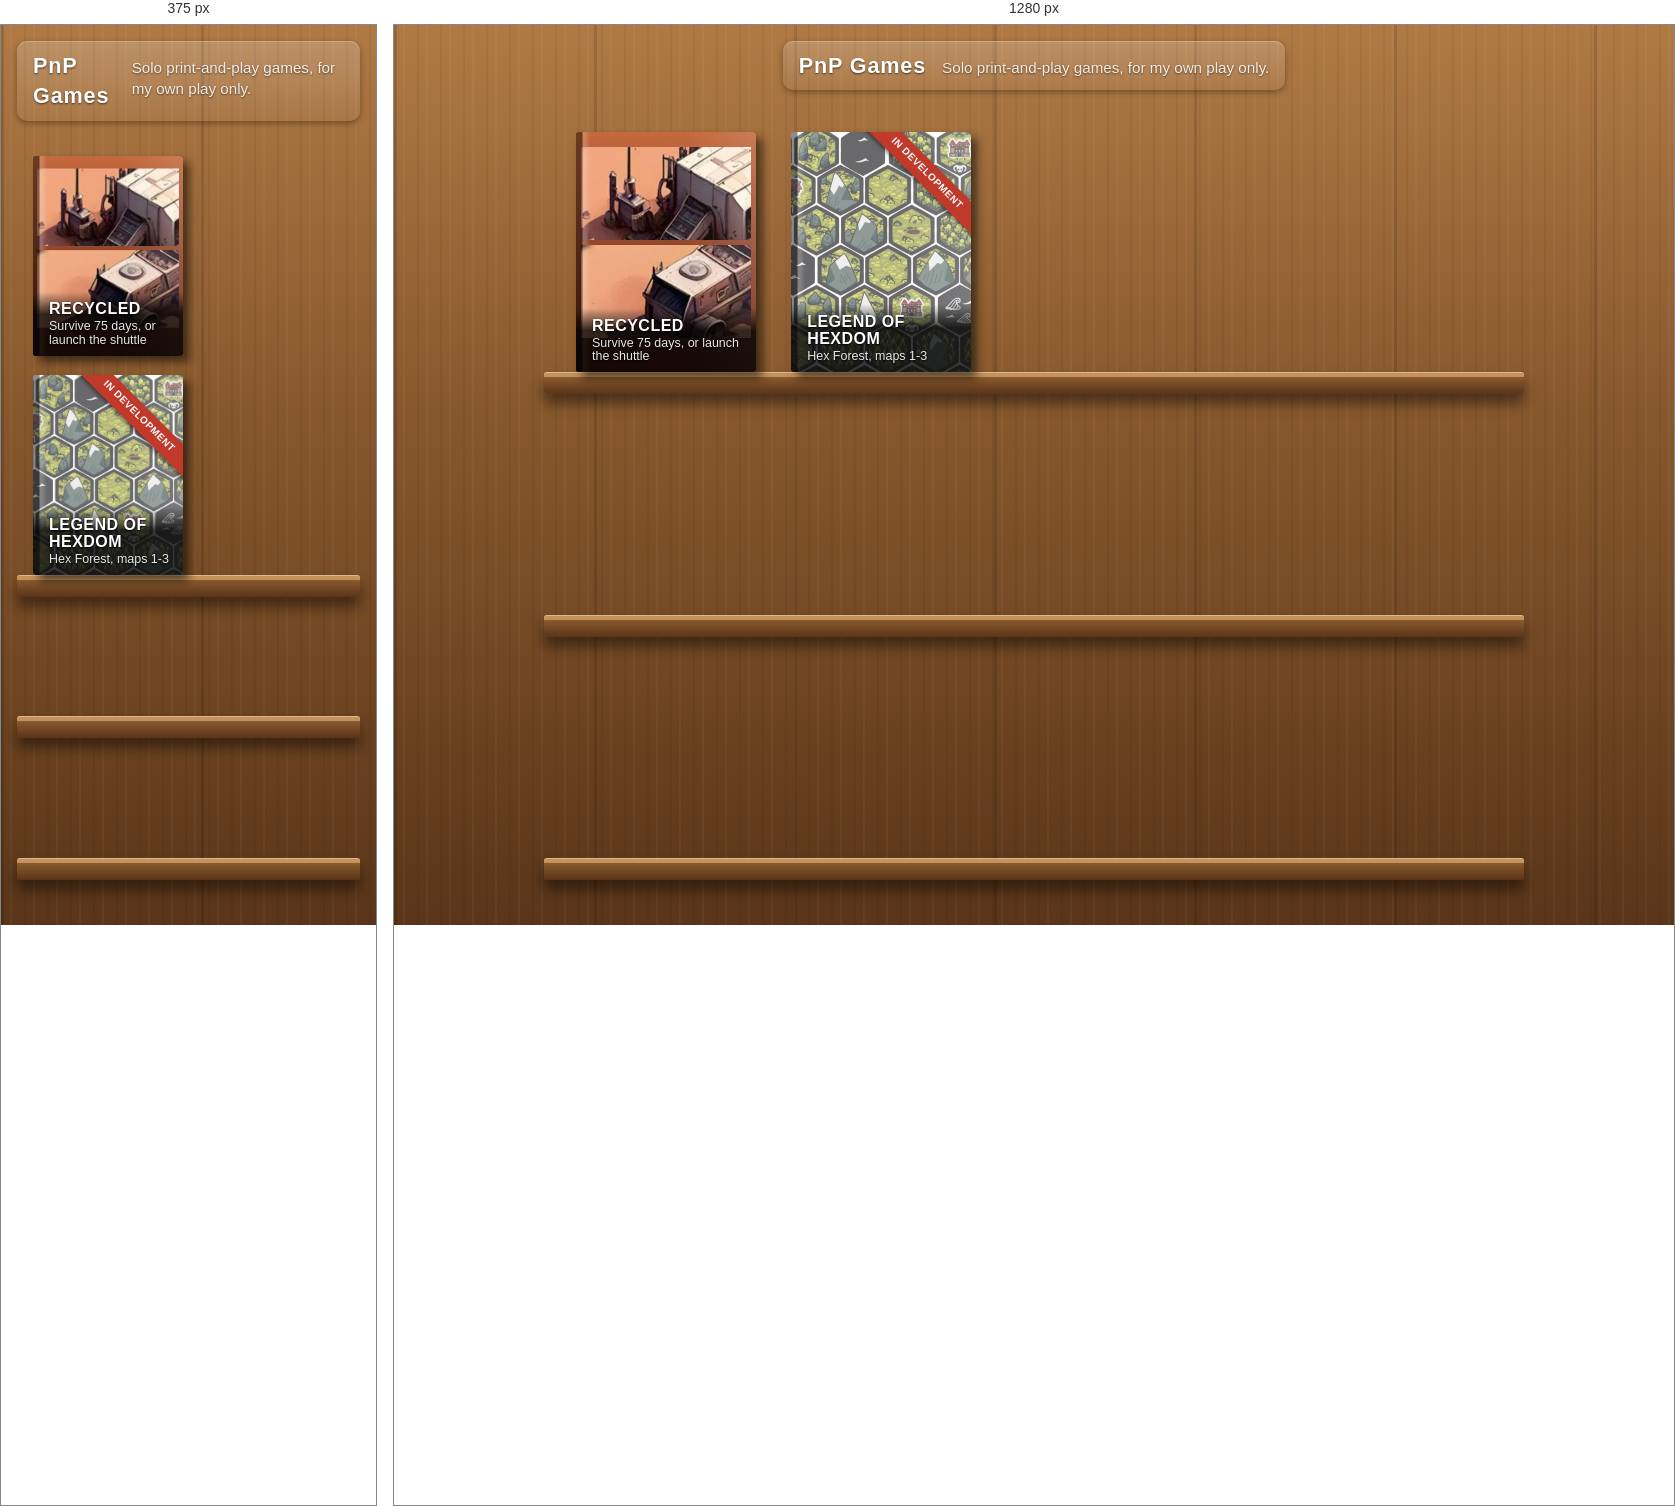
Rendered at 375 px and 1280 px, left to right.

<!-- file: index.html -->
<!doctype html>
<html lang="en">
  <head>
    <meta charset="UTF-8" />
    <meta name="viewport" content="width=device-width, initial-scale=1, viewport-fit=cover" />
    <meta name="apple-mobile-web-app-capable" content="yes" />
    <meta name="mobile-web-app-capable" content="yes" />
    <meta name="apple-mobile-web-app-status-bar-style" content="black-translucent" />
    <meta name="apple-mobile-web-app-title" content="PnP Games" />
    <title>PnP Games</title>
    <link rel="icon" type="image/png" href="/favicon.png" />
    <link rel="apple-touch-icon" href="/apple-touch-icon.png" />
    <style>
      /* A wooden games shelf (after the old GOG.com library the Game Director likes): boxes stand on
         planks; a game still being built wears a corner ribbon. Wood is CSS, no image. */
      :root {
        --wood-dark: #5a3519;
        --wood: #8a5a2e;
        --wood-light: #b07a45;
        --plank-top: #c4925a;
        --ink: #fff;
      }
      * { box-sizing: border-box; }
      html, body { margin: 0; min-height: 100%; }
      body {
        min-height: 100dvh;
        color: var(--ink);
        font: 16px/1.4 system-ui, -apple-system, sans-serif;
        background:
          /* fine grain */
          repeating-linear-gradient(90deg, rgba(0,0,0,.05) 0 2px, transparent 2px 9px, rgba(255,255,255,.035) 9px 11px, transparent 11px 23px),
          /* broad boards */
          repeating-linear-gradient(90deg, rgba(0,0,0,.12) 0 3px, transparent 3px 200px),
          linear-gradient(180deg, var(--wood-light), var(--wood) 40%, var(--wood-dark));
        padding: max(1rem, env(safe-area-inset-top)) 1rem 2rem;
        display: flex; flex-direction: column;
      }
      header {
        max-width: 980px; margin: 0 auto 1rem; display: flex; align-items: baseline; gap: 1rem;
        padding: .6rem 1rem; border-radius: 10px;
        background: linear-gradient(180deg, rgba(255,255,255,.18), rgba(255,255,255,.04));
        box-shadow: inset 0 1px 0 rgba(255,255,255,.25), 0 2px 6px rgba(0,0,0,.35);
      }
      h1 { margin: 0; font-size: 1.35rem; letter-spacing: .04em; text-shadow: 0 1px 2px rgba(0,0,0,.6); }
      header p { margin: 0; opacity: .85; font-size: .95rem; text-shadow: 0 1px 2px rgba(0,0,0,.6); }
      .shelf { max-width: 980px; width: 100%; margin: 0 auto; flex: 1; display: flex; flex-direction: column; }
      /* One plank: the boxes stand on it. */
      .plank {
        display: flex; flex-wrap: wrap; gap: 2.2rem; justify-content: flex-start; align-items: flex-end;
        padding: 1.6rem 2rem 0; position: relative; margin-bottom: 2.2rem;
      }
      /* The empty planks share whatever height is left, so the shelf fills the screen without scrolling. */
      .plank.empty { flex: 1 1 0; min-height: 0; }
      .plank::after {
        content: ''; position: absolute; left: 0; right: 0; bottom: -22px; height: 22px; border-radius: 3px;
        background: linear-gradient(180deg, var(--plank-top) 0 5px, var(--wood) 5px, var(--wood-dark));
        box-shadow: 0 10px 14px rgba(0,0,0,.45), inset 0 1px 0 rgba(255,255,255,.35);
      }
      ul { list-style: none; margin: 0; padding: 0; display: contents; }
      a.box {
        position: relative; display: block; width: 180px; height: 240px; border-radius: 3px; overflow: hidden;
        color: inherit; text-decoration: none; touch-action: manipulation;
        box-shadow: 6px 6px 10px rgba(0,0,0,.55), inset 0 0 0 1px rgba(0,0,0,.4);
        transition: transform .15s ease;
        z-index: 1;
      }
      a.box:hover, a.box:focus-visible { transform: translateY(-6px); outline: none; }
      a.box img { display: block; width: 100%; height: 100%; object-fit: cover; }
      /* The spine and a sheen, so it reads as a box rather than a picture. */
      a.box::before {
        content: ''; position: absolute; inset: 0; pointer-events: none;
        background: linear-gradient(90deg, rgba(0,0,0,.45) 0 6px, rgba(255,255,255,.18) 7px 9px, transparent 14px 60%, rgba(255,255,255,.12));
      }
      .title {
        position: absolute; left: 0; right: 0; bottom: 0; padding: .55rem .6rem .5rem 1rem;
        background: linear-gradient(180deg, transparent, rgba(0,0,0,.78) 35%);
        font-weight: 800; letter-spacing: .03em; text-transform: uppercase; font-size: 1rem; line-height: 1.1;
        text-shadow: 0 1px 2px #000;
      }
      .title small { display: block; font-weight: 500; text-transform: none; letter-spacing: 0; font-size: .78rem; opacity: .9; margin-top: .15rem; }
      /* In development: a corner ribbon. */
      .ribbon {
        position: absolute; top: 30px; right: -46px; width: 180px; transform: rotate(45deg);
        background: #c0392b; color: #fff; text-align: center; font-size: .62rem; font-weight: 800;
        letter-spacing: .06em; text-transform: uppercase; padding: .28rem 0; white-space: nowrap;
        box-shadow: 0 2px 4px rgba(0,0,0,.45); z-index: 2;
      }
      .blurb { display: none; }
      @media (max-width: 640px) {
        .plank { gap: 1.2rem; padding: 1.2rem 1rem 0; }
        a.box { width: 150px; height: 200px; }
      }
    </style>
  </head>
  <body>
    <header>
      <h1>PnP Games</h1>
      <p>Solo print-and-play games, for my own play only.</p>
    </header>
    <main class="shelf">
      <div class="plank">
        <ul>
          <li>
            <a class="box" href="./games/recycled/index.html" title="Recycled: survive 75 days on an orbital junkyard, or launch the shuttle.">
              <img src="./covers/recycled.jpg" alt="" />
              <span class="title">Recycled<small>Survive 75 days, or launch the shuttle</small></span>
            </a>
          </li>
          <li>
            <a class="box" href="./games/legend-of-hexdom/index.html" title="Legend of Hexdom: Hex Forest, maps 1-3. In development.">
              <img src="./covers/legend-of-hexdom.jpg" alt="" />
              <span class="ribbon">In development</span>
              <span class="title">Legend of Hexdom<small>Hex Forest, maps 1-3</small></span>
            </a>
          </li>
        </ul>
      </div>
      <!-- Room for the games still to come. -->
      <div class="plank empty" aria-hidden="true"></div>
      <div class="plank empty" aria-hidden="true"></div>
    </main>
  </body>
</html>